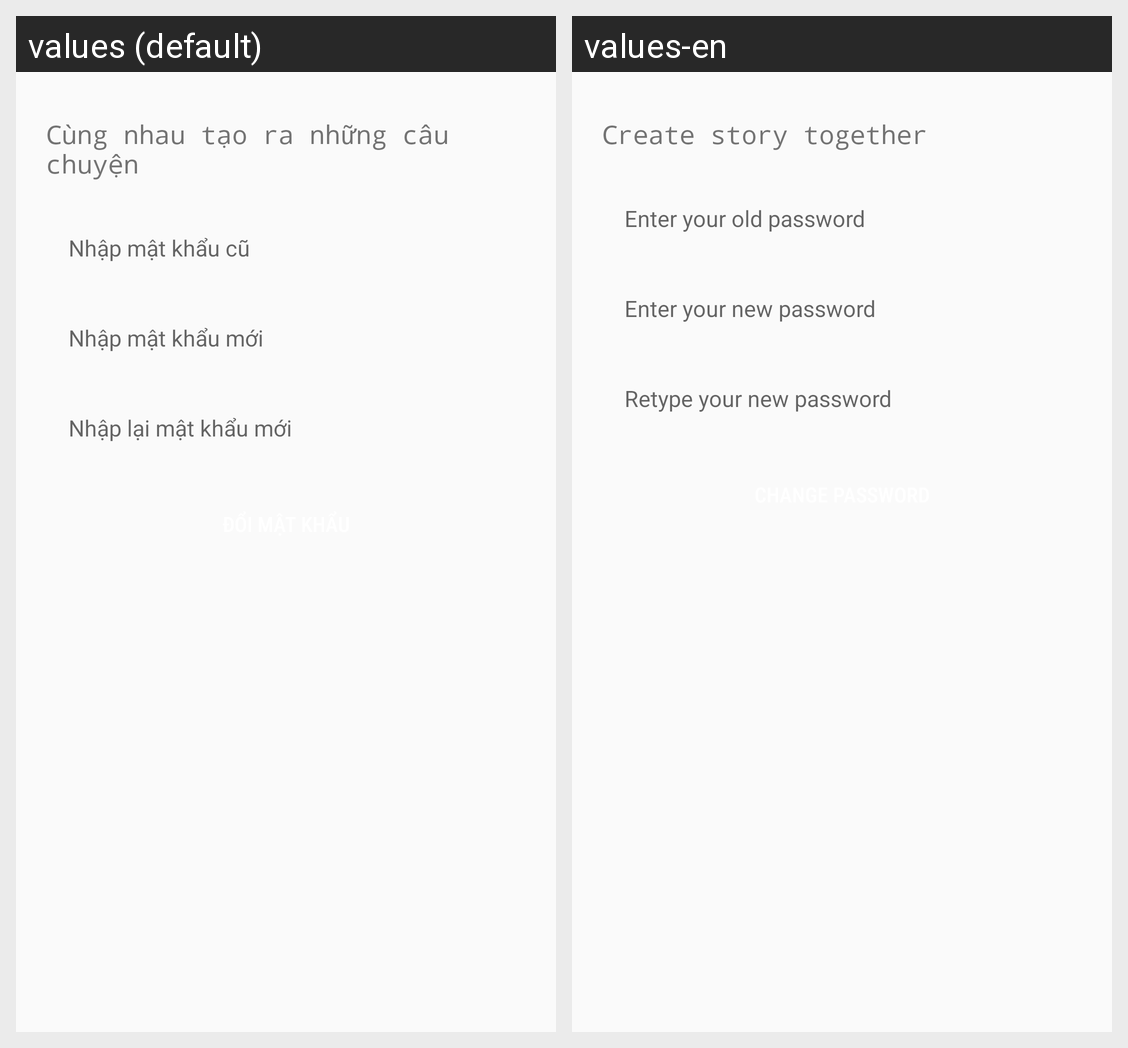

Strings drawn on this Android screen and how each of the app's shown locales translates them:
Android screen res/layout/activity_change_password.xml rendered under 2 locales, left to right: values (default), values-en. Device: Nexus 5 (rendered at 1080×1920; each locale shown at half size, 540×960, under a caption strip naming it); theme AppTheme.
Strings drawn on this screen, with the default value and each locale's value (text and hints the layout hard-codes, and strings that could not be matched under every locale, appear in the picture but are not listed):

tag
  values: Cùng nhau tạo ra những câu chuyện
  values-en: Create story together

old_password
  values: Nhập mật khẩu cũ
  values-en: Enter your old password

type_new_password
  values: Nhập mật khẩu mới
  values-en: Enter your new password

re_type_new_password
  values: Nhập lại mật khẩu mới
  values-en: Retype your new password
